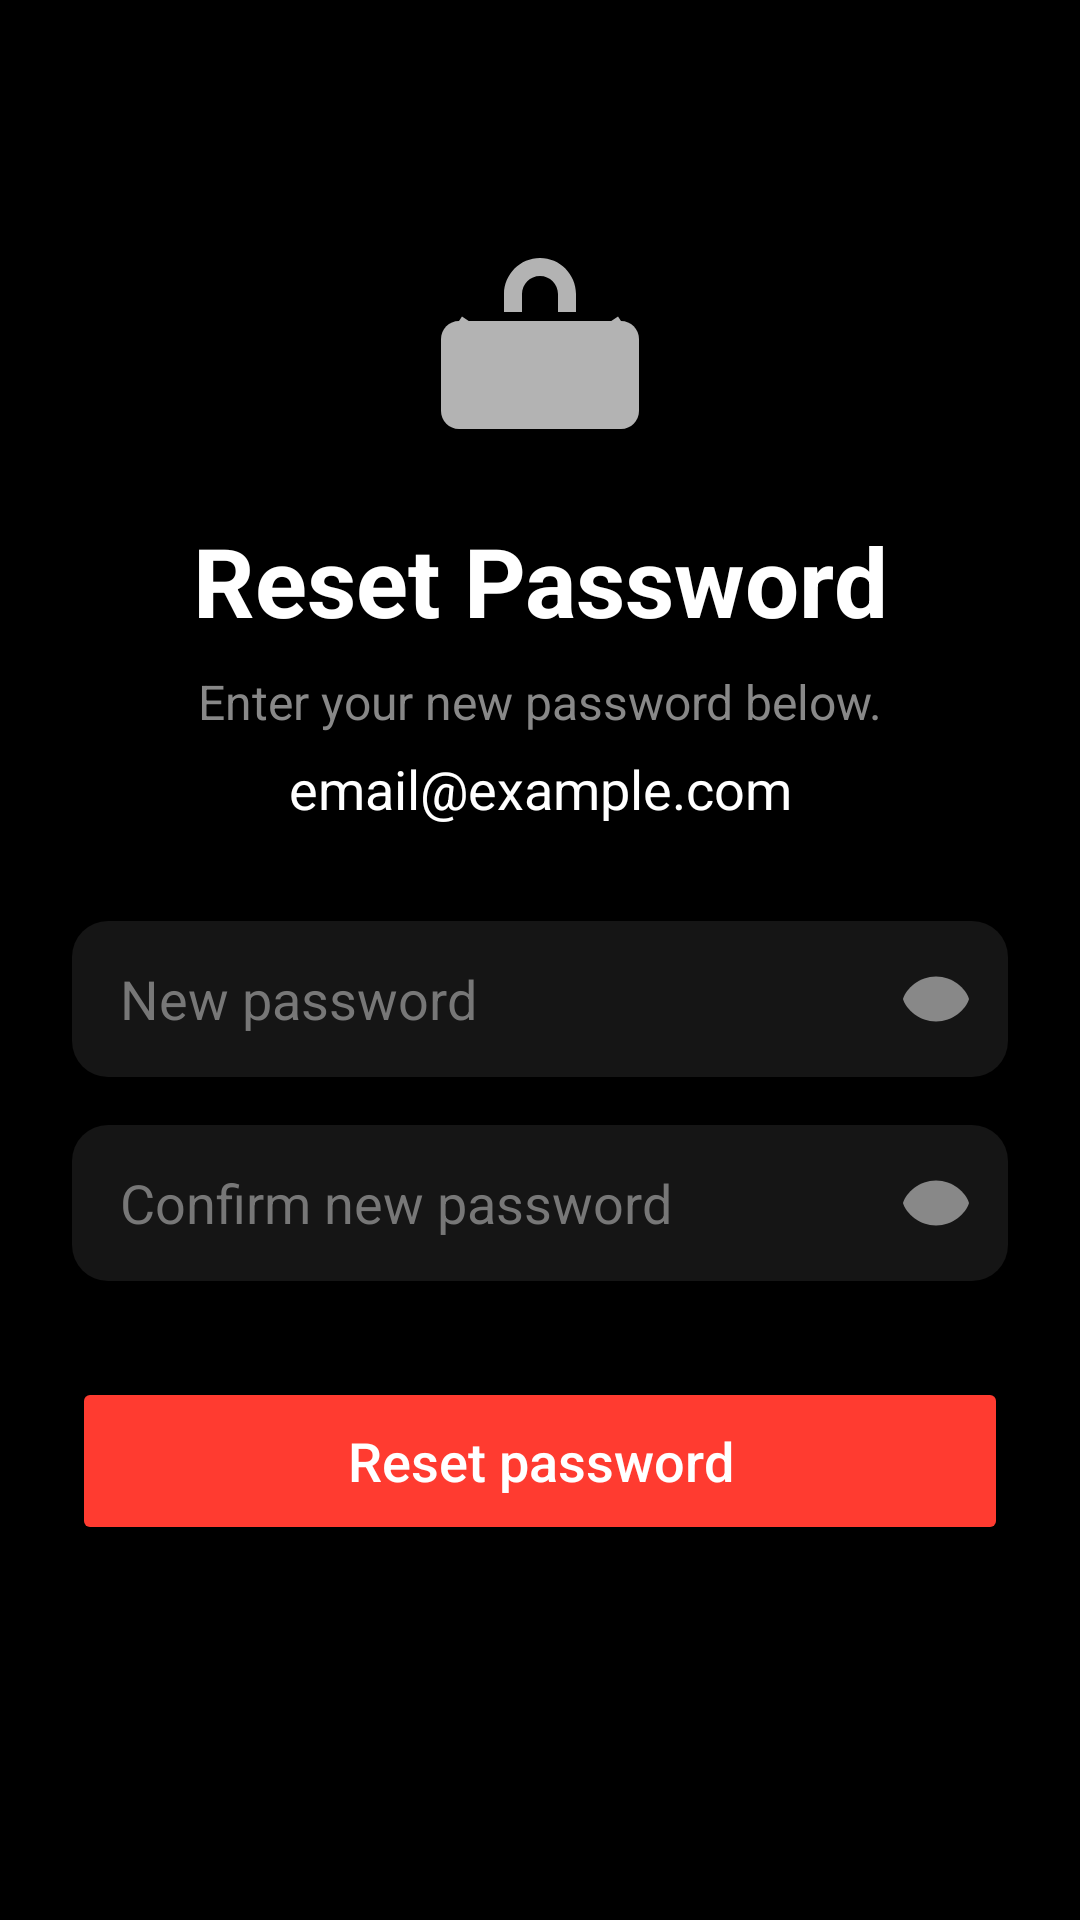

Layout XML and referenced resources for this Android screen:
<!-- AndroidManifest.xml: application theme Theme.Kinoqor -->
<!-- res/layout/activity_reset_password.xml -->
<?xml version="1.0" encoding="utf-8"?>
<androidx.constraintlayout.widget.ConstraintLayout
    xmlns:android="http://schemas.android.com/apk/res/android"
    xmlns:app="http://schemas.android.com/apk/res-auto"
    android:layout_width="match_parent"
    android:layout_height="match_parent"
    android:background="#000000">

    <ImageView
        android:id="@+id/iconLock"
        android:layout_width="72dp"
        android:layout_height="72dp"
        android:layout_marginTop="80dp"
        android:src="@drawable/ic_mail_lock"
        app:layout_constraintTop_toTopOf="parent"
        app:layout_constraintStart_toStartOf="parent"
        app:layout_constraintEnd_toEndOf="parent"
        app:tint="#B3B3B3" />

    <TextView
        android:id="@+id/tvTitle"
        android:layout_width="wrap_content"
        android:layout_height="wrap_content"
        android:text="Reset Password"
        android:textColor="#FFFFFF"
        android:textSize="32sp"
        android:textStyle="bold"
        android:layout_marginTop="20dp"
        app:layout_constraintTop_toBottomOf="@id/iconLock"
        app:layout_constraintStart_toStartOf="parent"
        app:layout_constraintEnd_toEndOf="parent" />

    <TextView
        android:id="@+id/tvSubtitle"
        android:layout_width="wrap_content"
        android:layout_height="wrap_content"
        android:text="Enter your new password below."
        android:textColor="#888888"
        android:textSize="16sp"
        android:layout_marginTop="8dp"
        app:layout_constraintTop_toBottomOf="@id/tvTitle"
        app:layout_constraintStart_toStartOf="parent"
        app:layout_constraintEnd_toEndOf="parent" />

    <TextView
        android:id="@+id/tvEmail"
        android:layout_width="wrap_content"
        android:layout_height="wrap_content"
        android:text="email@example.com"
        android:textColor="#FFFFFF"
        android:textSize="18sp"
        android:layout_marginTop="6dp"
        app:layout_constraintTop_toBottomOf="@id/tvSubtitle"
        app:layout_constraintStart_toStartOf="parent"
        app:layout_constraintEnd_toEndOf="parent" />

    <EditText
        android:id="@+id/etPassword"
        android:layout_width="0dp"
        android:layout_height="52dp"
        android:layout_marginStart="24dp"
        android:layout_marginEnd="24dp"
        android:layout_marginTop="32dp"
        android:background="@drawable/bg_input_dark"
        android:hint="New password"
        android:inputType="textPassword"
        android:paddingStart="16dp"
        android:paddingEnd="48dp"
        android:textColor="#FFFFFF"
        android:textColorHint="#777777"
        app:layout_constraintTop_toBottomOf="@id/tvEmail"
        app:layout_constraintStart_toStartOf="parent"
        app:layout_constraintEnd_toEndOf="parent" />

    <ImageView
        android:id="@+id/eye1"
        android:layout_width="24dp"
        android:layout_height="24dp"
        android:layout_marginEnd="36dp"
        android:src="@drawable/ic_eye"
        app:layout_constraintEnd_toEndOf="parent"
        app:layout_constraintBottom_toBottomOf="@id/etPassword"
        app:layout_constraintTop_toTopOf="@id/etPassword"
        app:tint="#888888" />

    <EditText
        android:id="@+id/etPasswordConfirm"
        android:layout_width="0dp"
        android:layout_height="52dp"
        android:layout_marginStart="24dp"
        android:layout_marginEnd="24dp"
        android:layout_marginTop="16dp"
        android:background="@drawable/bg_input_dark"
        android:hint="Confirm new password"
        android:inputType="textPassword"
        android:paddingStart="16dp"
        android:paddingEnd="48dp"
        android:textColor="#FFFFFF"
        android:textColorHint="#777777"
        app:layout_constraintTop_toBottomOf="@id/etPassword"
        app:layout_constraintStart_toStartOf="parent"
        app:layout_constraintEnd_toEndOf="parent" />

    <ImageView
        android:id="@+id/eye2"
        android:layout_width="24dp"
        android:layout_height="24dp"
        android:layout_marginEnd="36dp"
        android:src="@drawable/ic_eye"
        app:layout_constraintEnd_toEndOf="parent"
        app:layout_constraintTop_toTopOf="@id/etPasswordConfirm"
        app:layout_constraintBottom_toBottomOf="@id/etPasswordConfirm"
        app:tint="#888888" />

    <Button
        android:id="@+id/btnResetPassword"
        android:layout_width="0dp"
        android:layout_height="56dp"
        android:layout_marginStart="24dp"
        android:layout_marginEnd="24dp"
        android:layout_marginTop="32dp"
        android:backgroundTint="#FF3B30"
        android:text="Reset password"
        android:textColor="#FFFFFF"
        android:textAllCaps="false"
        android:textSize="18sp"
        app:layout_constraintTop_toBottomOf="@id/etPasswordConfirm"
        app:layout_constraintStart_toStartOf="parent"
        app:layout_constraintEnd_toEndOf="parent" />

</androidx.constraintlayout.widget.ConstraintLayout>
<!-- resources referenced by this layout -->
<resources>
  <!-- drawable bg_input_dark (drawable) -->
  <?xml version="1.0" encoding="utf-8"?>
  <shape xmlns:android="http://schemas.android.com/apk/res/android"
      android:shape="rectangle">
      <solid android:color="#151515" />
      <corners android:radius="12dp" />
  </shape>
  <!-- drawable ic_eye (drawable) -->
  <?xml version="1.0" encoding="utf-8"?>
  <vector xmlns:android="http://schemas.android.com/apk/res/android"
      android:width="24dp"
      android:height="24dp"
      android:viewportWidth="24"
      android:viewportHeight="24">
  
      <path
          android:fillColor="#B3B3B3"
          android:pathData="M12,4.5c-5.5,0 -10,4 -11,7.5c1,3.5 5.5,7.5 11,7.5s10,-4 11,-7.5c-1,-3.5 -5.5,-7.5 -11,-7.5z"/>
  
      <path
          android:fillColor="#000000"
          android:pathData="M12,9a3,3 0 1,1 0,6a3,3 0 1,1 0,-6z"/>
  </vector>
  <!-- drawable ic_mail_lock (drawable) -->
  <?xml version="1.0" encoding="utf-8"?>
  <vector xmlns:android="http://schemas.android.com/apk/res/android"
      android:width="96dp"
      android:height="96dp"
      android:viewportWidth="24"
      android:viewportHeight="24">
  
      
      <path
          android:fillColor="#B3B3B3"
          android:pathData="M12,2c-2.2,0 -4,1.8 -4,4v2h2V6c0,-1.1 0.9,-2 2,-2s2,0.9 2,2v2h2V6c0,-2.2 -1.8,-4 -4,-4z"/>
  
      
      <path
          android:fillColor="#B3B3B3"
          android:pathData="M3,9h18c1.1,0 2,0.9 2,2v8c0,1.1 -0.9,2 -2,2H3c-1.1,0 -2,-0.9 -2,-2v-8c0,-1.1 0.9,-2 2,-2z"/>
  
      
      <path
          android:fillColor="#00000000"
          android:strokeColor="#000000"
          android:strokeWidth="1.2"
          android:pathData="M3,9l9,6l9,-6"/>
  </vector>
  <style name="Theme.Kinoqor" parent="Base.Theme.Kinoqor" />
  <style name="Base.Theme.Kinoqor" parent="Theme.Material3.DayNight.NoActionBar">
          
          
      </style>
</resources>
